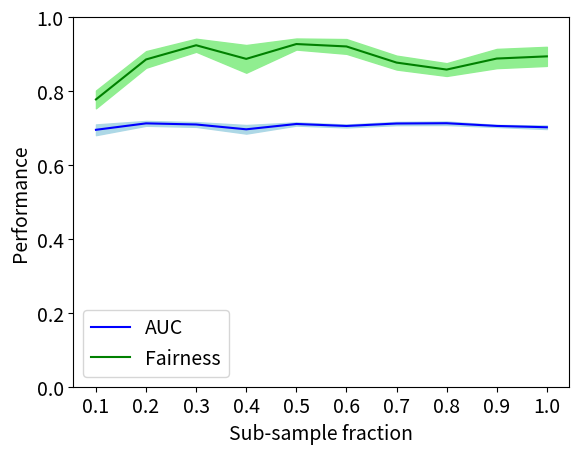

Python code for this plot:

from matplotlib import pyplot as plt
import numpy


plt.rcParams.update({'font.size': 14})
plt.figure()

axes = plt.gca()
axes.set_ylim([0, 1])



frac = numpy.arange(0.1, 1.1, 0.1)

auc = [0.6951330596761176, 0.7125673764340564, 0.7095201876434085, 0.6964493541723177, 0.710893867183008, 0.7055138354471259, 0.7121594005390633, 0.7129149005569214, 0.7056014636864412, 0.7020235620547509]
auc_std = [0.014508356951187362, 0.006539000931522002, 0.006421506686223137, 0.011621811778372175, 0.004375150496369622, 0.003922266122666847, 0.004403212979788361, 0.004758873025740375, 0.002781112034355121, 0.0048641271042268565]
acc = [0.772926955111668, 0.7818382840716444, 0.7818751382029926, 0.7750571239035897, 0.776641851551559, 0.7683275595194221, 0.781314955406501, 0.7798850151101938, 0.7806220977371564, 0.7738556792216408]
acc_std = [0.004675126906490048, 0.0025986694479221612, 0.003567054239114311, 0.0028349198223883085, 0.003066300050530172, 0.002909832871482184, 0.0039891283579449365, 0.0019466253100078985, 0.0016664605248617752, 0.0030820535173033017]
prule = [0.7773431534162241, 0.8854682239660849, 0.9238958926164489, 0.8870380507844535, 0.9271689110361729, 0.9206573196252924, 0.8769992385927903, 0.8580896363507113, 0.887949431528608, 0.8938417407298092]
prule_std = [0.023990232504375476, 0.022454566555909744, 0.017609059341824003, 0.03748563142043357, 0.014948436055682012, 0.019932509033313416, 0.018791122267242288, 0.017262378929896457, 0.026008185144354008, 0.025809705891512484]

plt.plot(frac, auc, '-b', label='AUC')
#plt.plot(frac, acc, '-r', label='Accuracy')
plt.plot(frac, prule, '-g', label='Fairness')

# Plot std
auc_std_l = [auc[i] - auc_std[i] for i in range(len(auc))]
auc_std_u = [auc[i] + auc_std[i] for i in range(len(auc))]

acc_std_l = [acc[i] - acc_std[i] for i in range(len(acc))]
acc_std_u = [acc[i] + acc_std[i] for i in range(len(acc))]

p_std_l = [prule[i] - prule_std[i] for i in range(len(prule))]
p_std_u = [prule[i] + prule_std[i] for i in range(len(prule))]

plt.fill_between(frac, auc_std_l, auc_std_u, color='lightblue')  # works!
#plt.fill_between(frac, acc_std_l, acc_std_u, color='lightcoral')
plt.fill_between(frac, p_std_l, p_std_u, color='lightgreen')  # works!

plt.legend(loc='lower left')

plt.xticks(frac)
plt.xlabel('Sub-sample fraction')
plt.ylabel('Performance')

plt.savefig("fraction")
#plt.show()